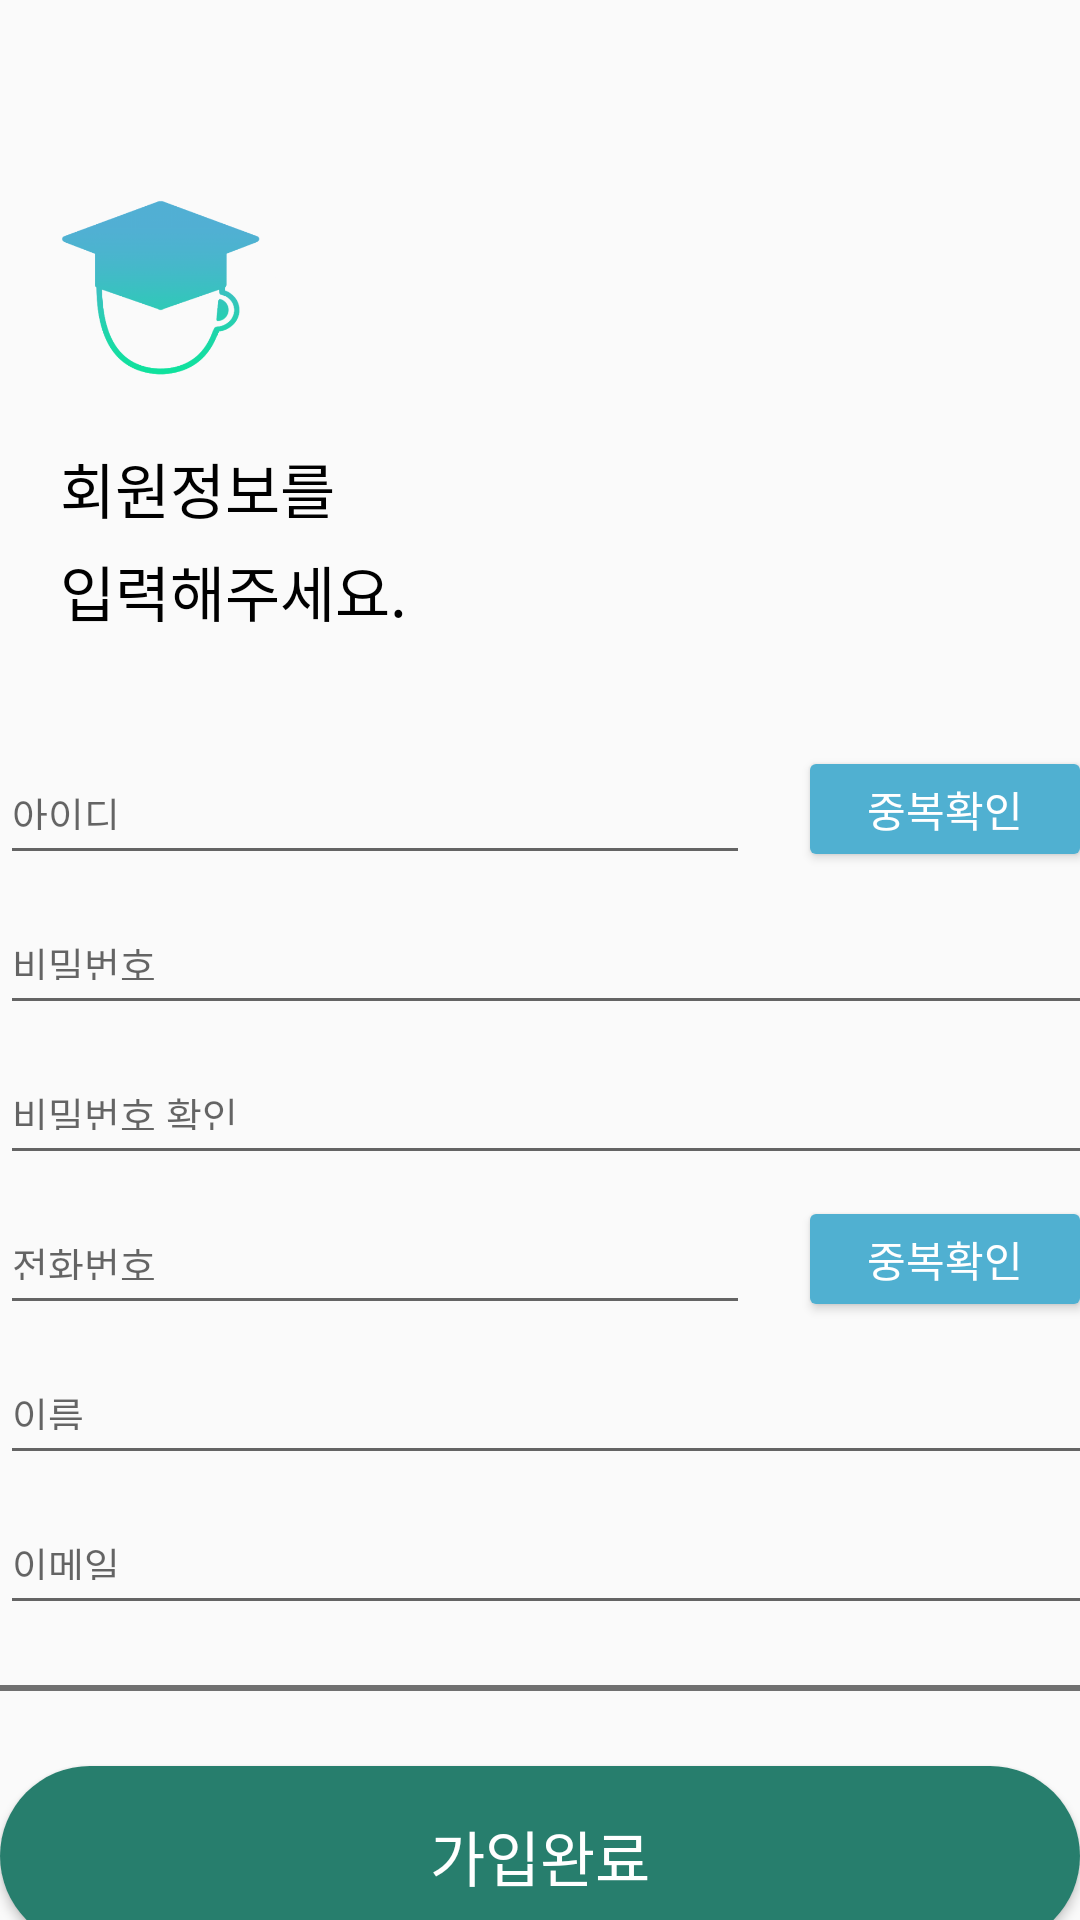

Layout XML and referenced resources for this Android screen:
<!-- AndroidManifest.xml: application theme Theme.EnhyunTest -->
<!-- res/layout/activity_join.xml -->
<?xml version="1.0" encoding="utf-8"?>
<LinearLayout xmlns:android="http://schemas.android.com/apk/res/android"
    xmlns:app="http://schemas.android.com/apk/res-auto"
    xmlns:tools="http://schemas.android.com/tools"
    android:layout_width="match_parent"
    android:layout_height="match_parent"
    android:orientation="vertical"
    android:layout_marginRight="20dp"
    android:layout_marginLeft="20dp">


    <ImageView
        android:id="@+id/imageView4"
        android:layout_width="77dp"
        android:layout_height="88dp"
        app:srcCompat="@drawable/logo_img"
        android:layout_marginLeft="15dp"
        android:layout_marginTop="50dp"/>

    <TextView
        android:id="@+id/jointxt"
        android:layout_width="wrap_content"
        android:layout_height="wrap_content"
        android:text="@string/join_txt1"
        android:textColor="#000000"
        android:textSize="20sp"
        android:layout_marginLeft="20dp"
        android:layout_marginTop="10dp"/>

    <TextView
        android:id="@+id/jointxt1"
        android:layout_width="wrap_content"
        android:layout_height="wrap_content"
        android:text="@string/join_txt2"
        android:textColor="#000000"
        android:textSize="20sp"
        android:layout_marginLeft="20dp"
        android:layout_marginTop="5dp"/>

    <LinearLayout
        android:layout_width="match_parent"
        android:layout_height="wrap_content"
        android:orientation="horizontal"
        android:layout_marginTop="40sp"
        android:layout_marginBottom="10dp">

        <EditText
            android:id="@+id/txt_id"
            android:layout_width="250dp"
            android:layout_height="40dp"
            android:ems="10"
            android:hint="아이디"
            android:inputType="textPersonName"
            android:paddingBottom="15dp"
            android:textSize="13sp"/>

        <Button
            android:id="@+id/button1"
            android:layout_width="match_parent"
            android:layout_height="30dp"
            android:layout_marginLeft="20dp"
            android:background="@drawable/custom_dupbtn"
            android:text="중복확인"
            android:textColor="@color/white" />

    </LinearLayout>



    <EditText
        android:id="@+id/txt_pwd"
        android:layout_width="370dp"
        android:layout_height="40dp"
        android:ems="10"
        android:hint="비밀번호"
        android:inputType="textPassword"
        android:paddingBottom="15dp"
        android:textSize="13sp"
        android:layout_marginBottom="10dp"/>

    <EditText
        android:id="@+id/txt_pwdCheck"
        android:layout_width="370dp"
        android:layout_height="40dp"
        android:ems="10"
        android:hint="비밀번호 확인"
        android:inputType="textPassword"
        android:paddingBottom="15dp"
        android:textSize="13sp"
        android:layout_marginBottom="10dp"/>

    <LinearLayout
        android:layout_width="match_parent"
        android:layout_height="wrap_content"
        android:orientation="horizontal"
        android:layout_marginBottom="10dp">

        <EditText
            android:id="@+id/txt_phone"
            android:layout_width="250dp"
            android:layout_height="40dp"
            android:ems="10"
            android:hint="전화번호"
            android:inputType="textPersonName"
            android:paddingBottom="15dp"
            android:textSize="13sp"/>

        <Button
            android:id="@+id/button2"
            android:layout_width="match_parent"
            android:layout_height="30dp"
            android:background="@drawable/custom_dupbtn"
            android:text="중복확인"
            android:textColor="@color/white"
            android:layout_marginLeft="20dp"/>

    </LinearLayout>

    <EditText
        android:id="@+id/name"
        android:layout_width="370dp"
        android:layout_height="40dp"
        android:ems="10"
        android:hint="이름"
        android:inputType="textPersonName"
        android:paddingBottom="15dp"
        android:textSize="13sp"
        android:layout_marginBottom="10dp"/>

    <EditText
        android:id="@+id/email"
        android:layout_width="370dp"
        android:layout_height="40dp"
        android:ems="10"
        android:hint="이메일"
        android:inputType="textEmailAddress"
        android:paddingBottom="15dp"
        android:textSize="13sp"
        android:layout_marginBottom="10dp"/>

    <View
        android:id="@+id/view3"
        android:layout_width="match_parent"
        android:layout_height="2dp"
        android:background="#707070"
        android:layout_marginTop="10dp"/>

    <Button
        android:id="@+id/button"
        android:layout_width="match_parent"
        android:layout_height="60dp"
        android:background="@drawable/custom_btn"
        android:text="가입완료"
        android:textAllCaps="false"
        android:textColor="#FFFFFF"
        android:textSize="20sp"
        android:layout_gravity="center"
        android:layout_marginTop="25dp"/>

</LinearLayout>
<!-- resources referenced by this layout -->
<resources>
  <!-- drawable custom_btn (drawable) -->
  <?xml version="1.0" encoding="utf-8"?>
  <shape xmlns:android="http://schemas.android.com/apk/res/android" android:shape="rectangle">
  
      <solid android:color="#277E6D"/>
      <corners android:radius="50dp"/>
  
  </shape>
  <!-- drawable custom_dupbtn (drawable) -->
  <?xml version="1.0" encoding="utf-8"?>
  <shape xmlns:android="http://schemas.android.com/apk/res/android" android:shape="rectangle">
  
      <solid android:color="#50B0D1"/>
      <corners android:radius="2dp"/>
  
  </shape>
  <!-- drawable logo_img: png bitmap (drawable-hdpi, 7599 bytes) -->
  <string name="join_txt1">회원정보를</string>
  <string name="join_txt2">입력해주세요.</string>
  <style name="Theme.EnhyunTest" parent="Theme.AppCompat.DayNight.NoActionBar">
          
          <item name="colorPrimary">@color/purple_500</item>
          <item name="colorPrimaryVariant">@color/white</item>
          <item name="colorOnPrimary">@color/white</item>
          
          <item name="colorSecondary">@color/teal_200</item>
          <item name="colorSecondaryVariant">@color/teal_700</item>
          <item name="colorOnSecondary">@color/black</item>
          
          <item name="android:statusBarColor" tools:targetApi="l">?attr/colorPrimaryVariant</item>
          
      </style>
  <!-- not gathered from this repository: default colours our renderer supplied (Android Studio template values) -->
  <color name="purple_500">#FF6200EE</color>
  <color name="teal_200">#FF03DAC5</color>
  <color name="teal_700">#FF018786</color>
  <color name="black">#FF000000</color>
  <color name="white">#FFFFFFFF</color>
</resources>
